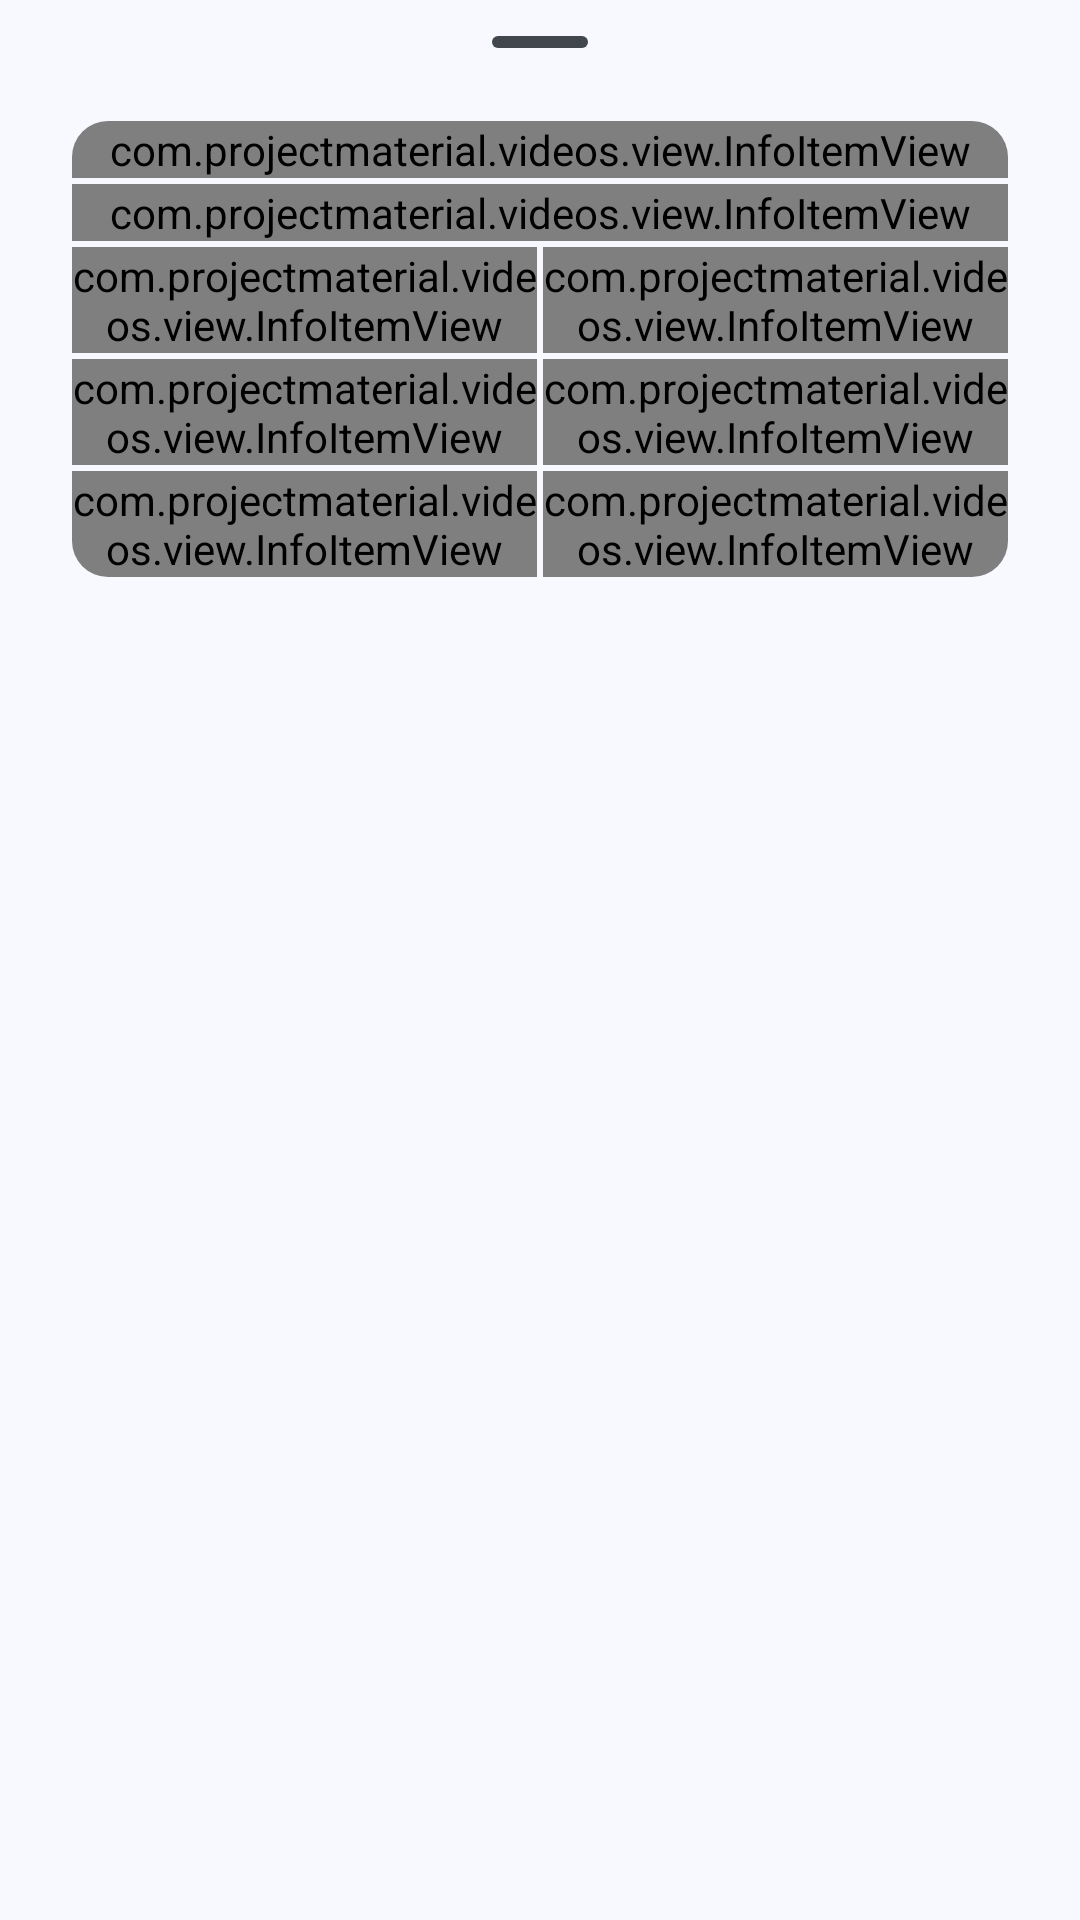

Produce the Android XML layout that renders to this screen, including the resource entries it uses.
<!-- AndroidManifest.xml: application theme Theme.ProjectX -->
<!-- res/layout/bottom_sheet_video_info.xml -->
<?xml version="1.0" encoding="utf-8"?>
<LinearLayout
    xmlns:android="http://schemas.android.com/apk/res/android"
    xmlns:app="http://schemas.android.com/apk/res-auto"
    android:layout_width="match_parent"
    android:layout_height="wrap_content"
    android:orientation="vertical">
    <com.google.android.material.bottomsheet.BottomSheetDragHandleView
        android:id="@+id/drag_handle"
        android:layout_width="match_parent"
        android:layout_height="wrap_content"/>
    <androidx.core.widget.NestedScrollView
        android:layout_width="match_parent"
        android:layout_height="wrap_content"
        android:layout_marginBottom="24dp"
        android:layout_marginTop="-8dp">
        <LinearLayout
            android:layout_width="match_parent"
            android:layout_height="wrap_content"
            android:orientation="vertical">
            <com.google.android.material.card.MaterialCardView
                android:layout_width="match_parent"
                android:layout_height="wrap_content"
                android:layout_marginHorizontal="24dp"
                app:cardBackgroundColor="@android:color/transparent"
                app:strokeWidth="0dp">
                <androidx.appcompat.widget.LinearLayoutCompat
                    android:layout_width="match_parent"
                    android:layout_height="wrap_content"
                    android:orientation="vertical">
                    <com.projectmaterial.videos.view.InfoItemView
                        android:id="@+id/info_item_complete_name"
                        android:layout_width="match_parent"
                        android:layout_height="wrap_content"/>
                    <Space
                        android:id="@+id/info_space_horizontal_1"
                        android:layout_width="match_parent"
                        android:layout_height="2dp"/>
                    <com.projectmaterial.videos.view.InfoItemView
                        android:id="@+id/info_item_location"
                        android:layout_width="match_parent"
                        android:layout_height="wrap_content"/>
                    <Space
                        android:id="@+id/info_space_horizontal_2"
                        android:layout_width="match_parent"
                        android:layout_height="2dp"/>
                    <androidx.appcompat.widget.LinearLayoutCompat
                        android:id="@+id/info_item_container_1"
                        android:layout_width="match_parent"
                        android:layout_height="wrap_content"
                        android:orientation="horizontal">
                        <com.projectmaterial.videos.view.InfoItemView
                            android:id="@+id/info_item_resolution"
                            android:layout_width="0dp"
                            android:layout_height="wrap_content"
                            android:layout_weight="1"/>
                        <Space
                            android:id="@+id/info_space_vertical_1"
                            android:layout_width="2dp"
                            android:layout_height="0dp"/>
                        <com.projectmaterial.videos.view.InfoItemView
                            android:id="@+id/info_item_bitrate"
                            android:layout_width="0dp"
                            android:layout_height="wrap_content"
                            android:layout_weight="1"/>
                    </androidx.appcompat.widget.LinearLayoutCompat>
                    <Space
                        android:id="@+id/info_space_horizontal_3"
                        android:layout_width="match_parent"
                        android:layout_height="2dp"/>
                    <androidx.appcompat.widget.LinearLayoutCompat
                        android:id="@+id/info_item_container_2"
                        android:layout_width="match_parent"
                        android:layout_height="wrap_content"
                        android:orientation="horizontal">
                        <com.projectmaterial.videos.view.InfoItemView
                            android:id="@+id/info_item_frame_rate"
                            android:layout_width="0dp"
                            android:layout_height="wrap_content"
                            android:layout_weight="1"/>
                        <Space
                            android:id="@+id/info_space_vertical_2"
                            android:layout_width="2dp"
                            android:layout_height="0dp"/>
                        <com.projectmaterial.videos.view.InfoItemView
                            android:id="@+id/info_item_codec"
                            android:layout_width="0dp"
                            android:layout_height="wrap_content"
                            android:layout_weight="1"/>
                    </androidx.appcompat.widget.LinearLayoutCompat>
                    <Space
                        android:id="@+id/info_space_horizontal_4"
                        android:layout_width="match_parent"
                        android:layout_height="2dp"/>
                    <androidx.appcompat.widget.LinearLayoutCompat
                        android:layout_width="match_parent"
                        android:layout_height="wrap_content"
                        android:orientation="horizontal">
                        <com.projectmaterial.videos.view.InfoItemView
                            android:id="@+id/info_item_duration"
                            android:layout_width="0dp"
                            android:layout_height="wrap_content"
                            android:layout_weight="1"/>
                        <Space
                            android:id="@+id/info_space_vertical_3"
                            android:layout_width="2dp"
                            android:layout_height="0dp"/>
                        <com.projectmaterial.videos.view.InfoItemView
                            android:id="@+id/info_item_size"
                            android:layout_width="0dp"
                            android:layout_height="wrap_content"
                            android:layout_weight="1"/>
                    </androidx.appcompat.widget.LinearLayoutCompat>
                </androidx.appcompat.widget.LinearLayoutCompat>
            </com.google.android.material.card.MaterialCardView>
        </LinearLayout>
    </androidx.core.widget.NestedScrollView>
</LinearLayout>
<!-- resources referenced by this layout -->
<resources>
  <style name="Theme.ProjectX" parent="Base.Theme.ProjectX">
          <item name="android:windowLightNavigationBar">?attr/isLightTheme</item>
          <item name="android:windowLightStatusBar">?attr/isLightTheme</item>
          <item name="android:windowSplashScreenBackground">?attr/colorSurface</item>
          <item name="android:windowSplashScreenAnimatedIcon">@drawable/quantum_splashscreen_icon</item>
          <item name="android:navigationBarColor">@android:color/transparent</item>
          <item name="android:statusBarColor">@android:color/transparent</item>
          <item name="snackbarStyle">@style/Widget.ProjectX.Snackbar.HorizontalMargin</item>
      </style>
  <style name="Widget.ProjectX.Snackbar.HorizontalMargin" parent="Widget.ProjectX.Snackbar">
          <item name="android:layout_marginHorizontal">24dp</item>
          <item name="android:layout_marginVertical">0dp</item>
      </style>
  <color name="md_theme_primary">#2C638B</color>
  <color name="md_theme_onPrimary">#FFFFFF</color>
  <color name="md_theme_primaryContainer">#CCE5FF</color>
  <color name="md_theme_onPrimaryContainer">#001D31</color>
  <color name="md_theme_secondary">#51606F</color>
  <color name="md_theme_onSecondary">#FFFFFF</color>
  <color name="md_theme_secondaryContainer">#D4E4F6</color>
  <color name="md_theme_onSecondaryContainer">#0D1D2A</color>
  <color name="md_theme_tertiary">#67587A</color>
  <color name="md_theme_onTertiary">#FFFFFF</color>
  <color name="md_theme_tertiaryContainer">#EDDCFF</color>
  <color name="md_theme_onTertiaryContainer">#221534</color>
  <color name="md_theme_error">#BA1A1A</color>
  <color name="md_theme_onError">#FFFFFF</color>
  <color name="md_theme_errorContainer">#FFDAD6</color>
  <color name="md_theme_onErrorContainer">#410002</color>
  <color name="md_theme_background">#F7F9FF</color>
  <color name="md_theme_onBackground">#181C20</color>
  <color name="md_theme_surface">#F7F9FF</color>
  <color name="md_theme_onSurface">#181C20</color>
  <color name="md_theme_surfaceVariant">#DEE3EB</color>
  <color name="md_theme_onSurfaceVariant">#42474E</color>
  <color name="md_theme_outline">#72787E</color>
  <color name="md_theme_outlineVariant">#C2C7CE</color>
  <color name="md_theme_inverseSurface">#2D3135</color>
  <color name="md_theme_inverseOnSurface">#EEF1F6</color>
  <color name="md_theme_inversePrimary">#99CCFA</color>
  <color name="md_theme_primaryFixed">#CCE5FF</color>
  <color name="md_theme_onPrimaryFixed">#001D31</color>
  <color name="md_theme_primaryFixedDim">#99CCFA</color>
  <color name="md_theme_onPrimaryFixedVariant">#074B72</color>
  <color name="md_theme_secondaryFixed">#D4E4F6</color>
  <color name="md_theme_onSecondaryFixed">#0D1D2A</color>
  <color name="md_theme_secondaryFixedDim">#B8C8DA</color>
  <color name="md_theme_onSecondaryFixedVariant">#394857</color>
  <color name="md_theme_tertiaryFixed">#EDDCFF</color>
  <color name="md_theme_onTertiaryFixed">#221534</color>
  <color name="md_theme_tertiaryFixedDim">#D1BFE7</color>
  <color name="md_theme_onTertiaryFixedVariant">#4E4161</color>
  <color name="md_theme_surfaceDim">#D7DADF</color>
  <color name="md_theme_surfaceBright">#F7F9FF</color>
  <color name="md_theme_surfaceContainerLowest">#FFFFFF</color>
  <color name="md_theme_surfaceContainerLow">#F1F4F9</color>
  <color name="md_theme_surfaceContainer">#EBEEF3</color>
  <color name="md_theme_surfaceContainerHigh">#E6E8EE</color>
  <color name="md_theme_surfaceContainerHighest">#E0E2E8</color>
  <style name="Widget.ProjectX.Snackbar" parent="Widget.Material3.Snackbar">
          <item name="android:layout_margin">@null</item>
          <item name="android:layout_marginHorizontal">24dp</item>
          <item name="android:layout_marginVertical">24dp</item>
      </style>
</resources>
